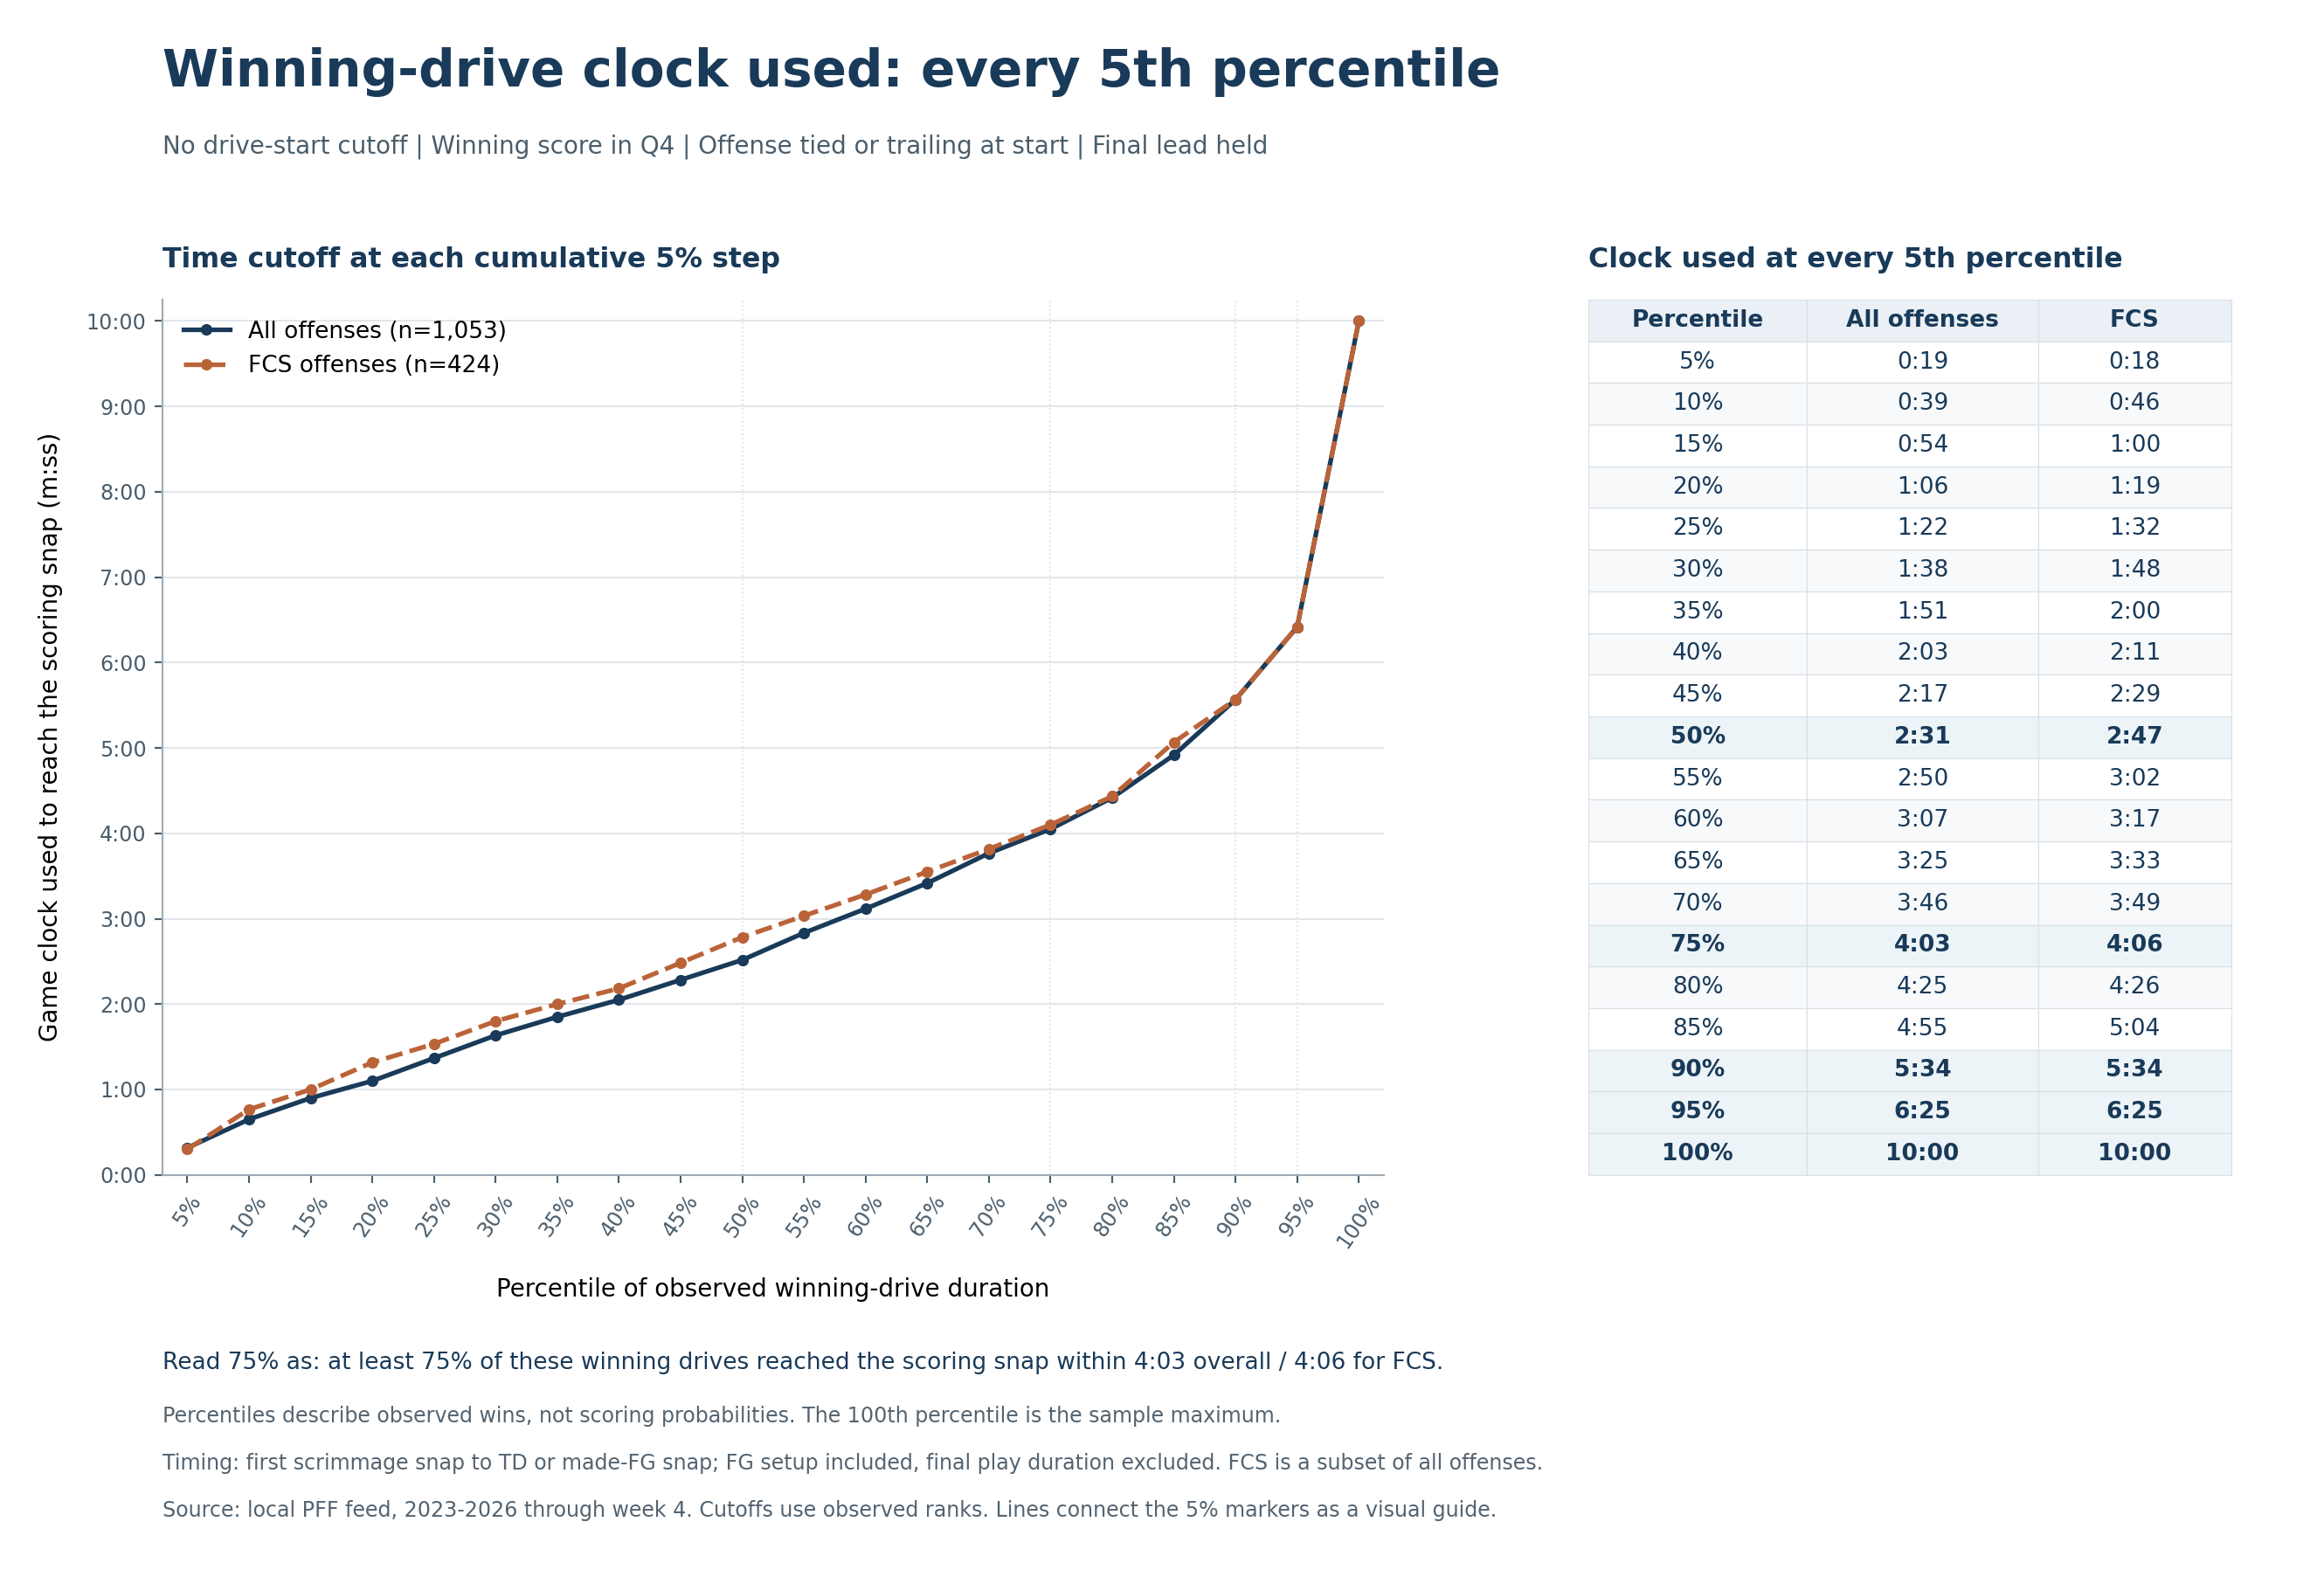

The data file committed next to this chart (first rows):
percentile, all_seconds, all_m_ss, fcs_seconds, fcs_m_ss
5, 19.0, 0:19, 18.0, 0:18
10, 39.0, 0:39, 46.0, 0:46
15, 54.0, 0:54, 60.0, 1:00
20, 66.0, 1:06, 79.0, 1:19
25, 82.0, 1:22, 92.0, 1:32
30, 98.0, 1:38, 108.0, 1:48
35, 111.0, 1:51, 120.0, 2:00
40, 123.0, 2:03, 131.0, 2:11
45, 137.0, 2:17, 149.0, 2:29
50, 151.0, 2:31, 167.0, 2:47
55, 170.0, 2:50, 182.0, 3:02
60, 187.0, 3:07, 197.0, 3:17
65, 205.0, 3:25, 213.0, 3:33
70, 226.0, 3:46, 229.0, 3:49
75, 243.0, 4:03, 246.0, 4:06
80, 265.0, 4:25, 266.0, 4:26
85, 295.0, 4:55, 304.0, 5:04
90, 334.0, 5:34, 334.0, 5:34
95, 385.0, 6:25, 385.0, 6:25
100, 600.0, 10:00, 600.0, 10:00
